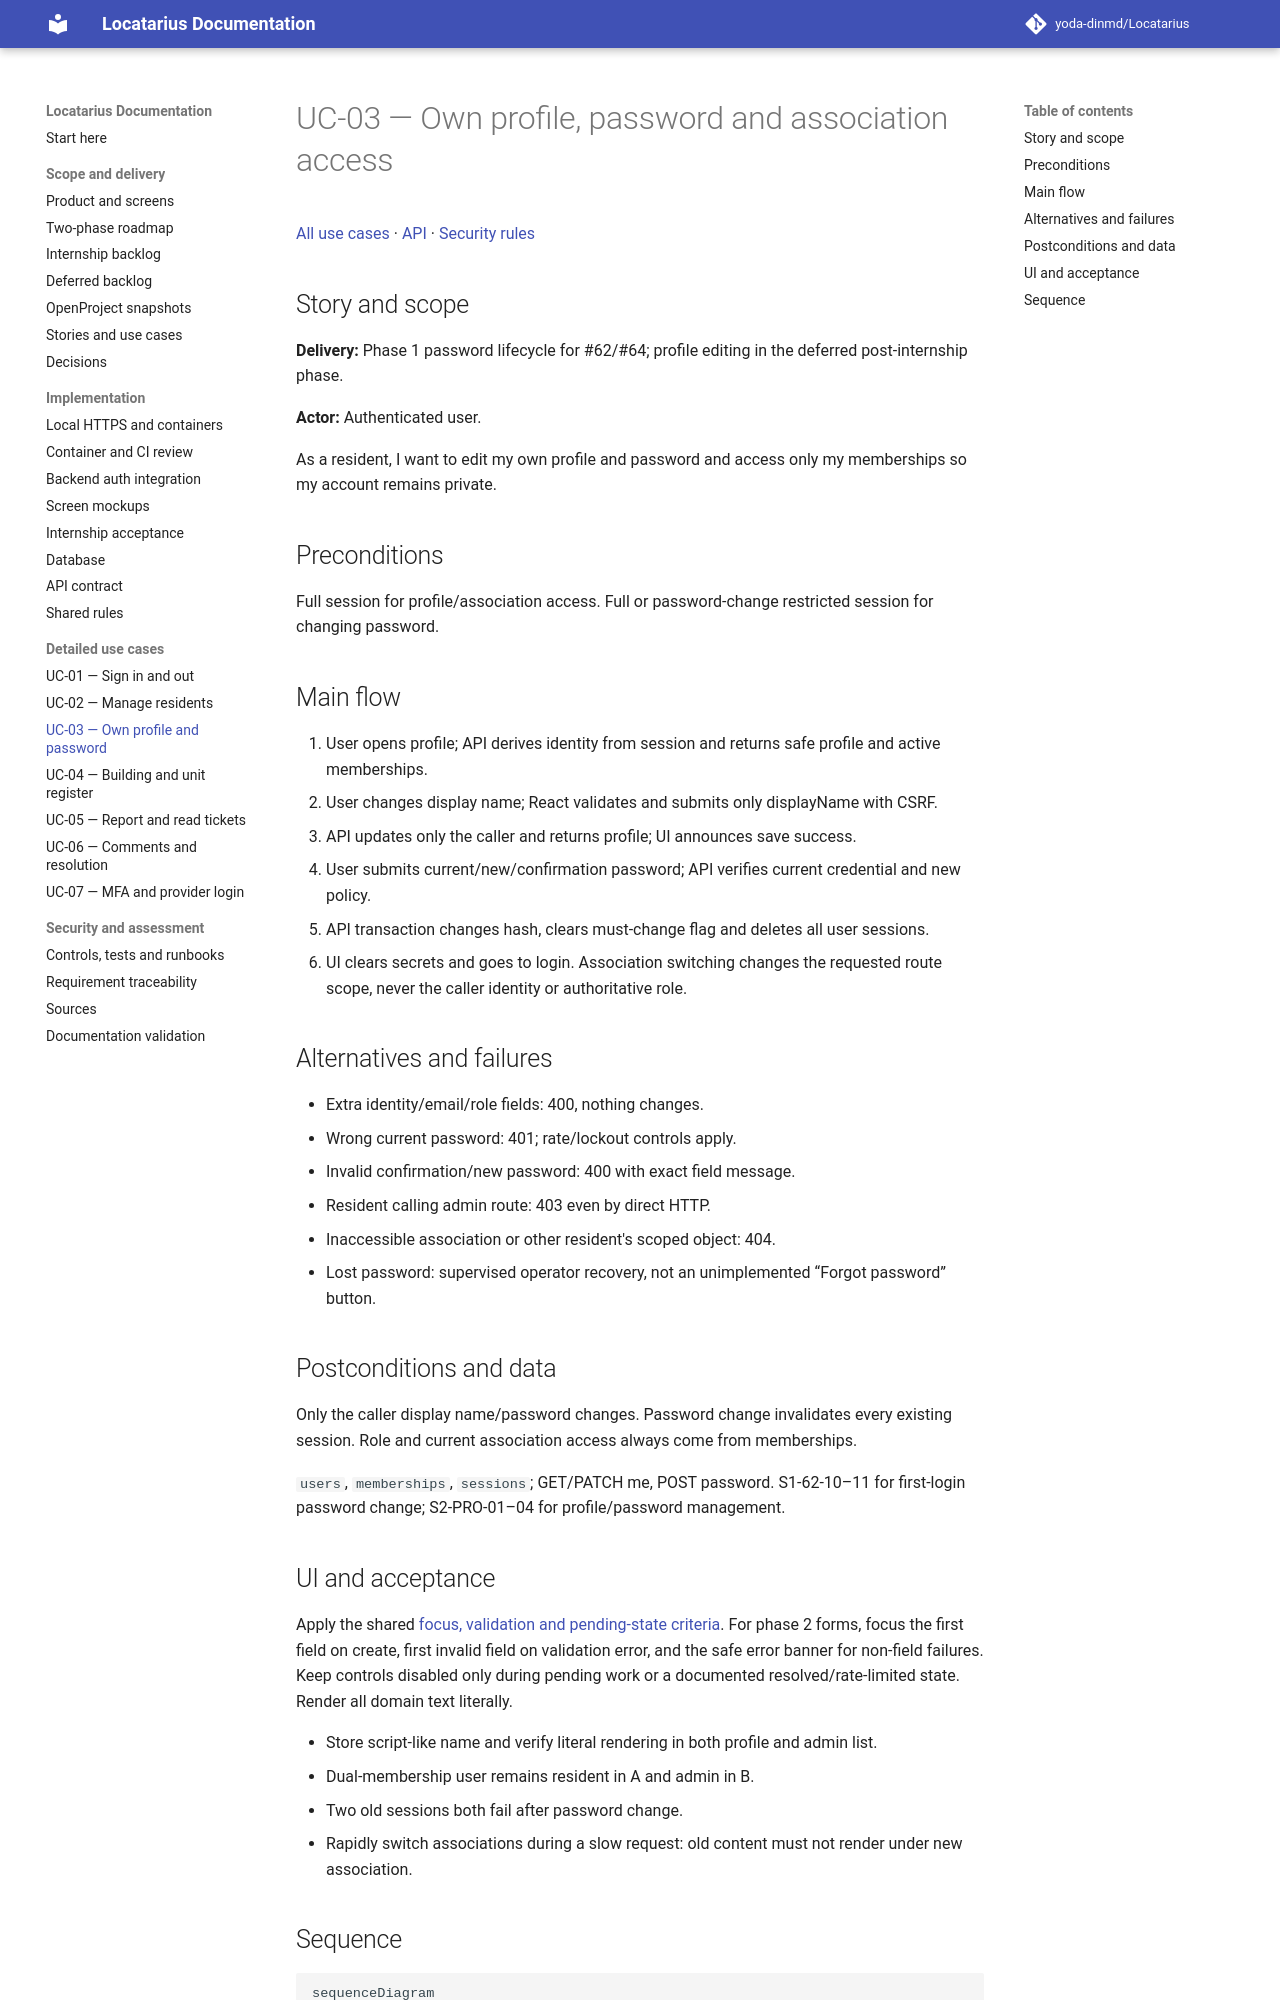

repository: yoda-dinmd/Locatarius · page: use-cases/UC-03/index.html · generator: mkdocs

# UC-03 — Own profile, password and association access

[All use cases](../use-case-catalog.md) · [API](../api-catalog.md) · [Security rules](../shared-patterns.md)

## Story and scope

**Delivery:** Phase 1 password lifecycle for #62/#64; profile editing in the deferred post-internship phase.

**Actor:** Authenticated user.

As a resident, I want to edit my own profile and password and access only my memberships so my account remains private.

## Preconditions

Full session for profile/association access. Full or password-change restricted session for changing password.

## Main flow

1. User opens profile; API derives identity from session and returns safe profile and active memberships.
2. User changes display name; React validates and submits only displayName with CSRF.
3. API updates only the caller and returns profile; UI announces save success.
4. User submits current/new/confirmation password; API verifies current credential and new policy.
5. API transaction changes hash, clears must-change flag and deletes all user sessions.
6. UI clears secrets and goes to login. Association switching changes the requested route scope, never the caller identity or authoritative role.

## Alternatives and failures

- Extra identity/email/role fields: 400, nothing changes.
- Wrong current password: 401; rate/lockout controls apply.
- Invalid confirmation/new password: 400 with exact field message.
- Resident calling admin route: 403 even by direct HTTP.
- Inaccessible association or other resident's scoped object: 404.
- Lost password: supervised operator recovery, not an unimplemented “Forgot password” button.

## Postconditions and data

Only the caller display name/password changes. Password change invalidates every existing session. Role and current association access always come from memberships.

`users`, `memberships`, `sessions`; GET/PATCH me, POST password. S1-62-10–11 for first-login password change; S2-PRO-01–04 for profile/password management.

## UI and acceptance

Apply the shared [focus, validation and pending-state criteria](../sprint-1.md#ui-acceptance-shared-across-these-stories). For phase 2 forms, focus the first field on create, first invalid field on validation error, and the safe error banner for non-field failures. Keep controls disabled only during pending work or a documented resolved/rate-limited state. Render all domain text literally.

- Store script-like name and verify literal rendering in both profile and admin list.
- Dual-membership user remains resident in A and admin in B.
- Two old sessions both fail after password change.
- Rapidly switch associations during a slow request: old content must not render under new association.
